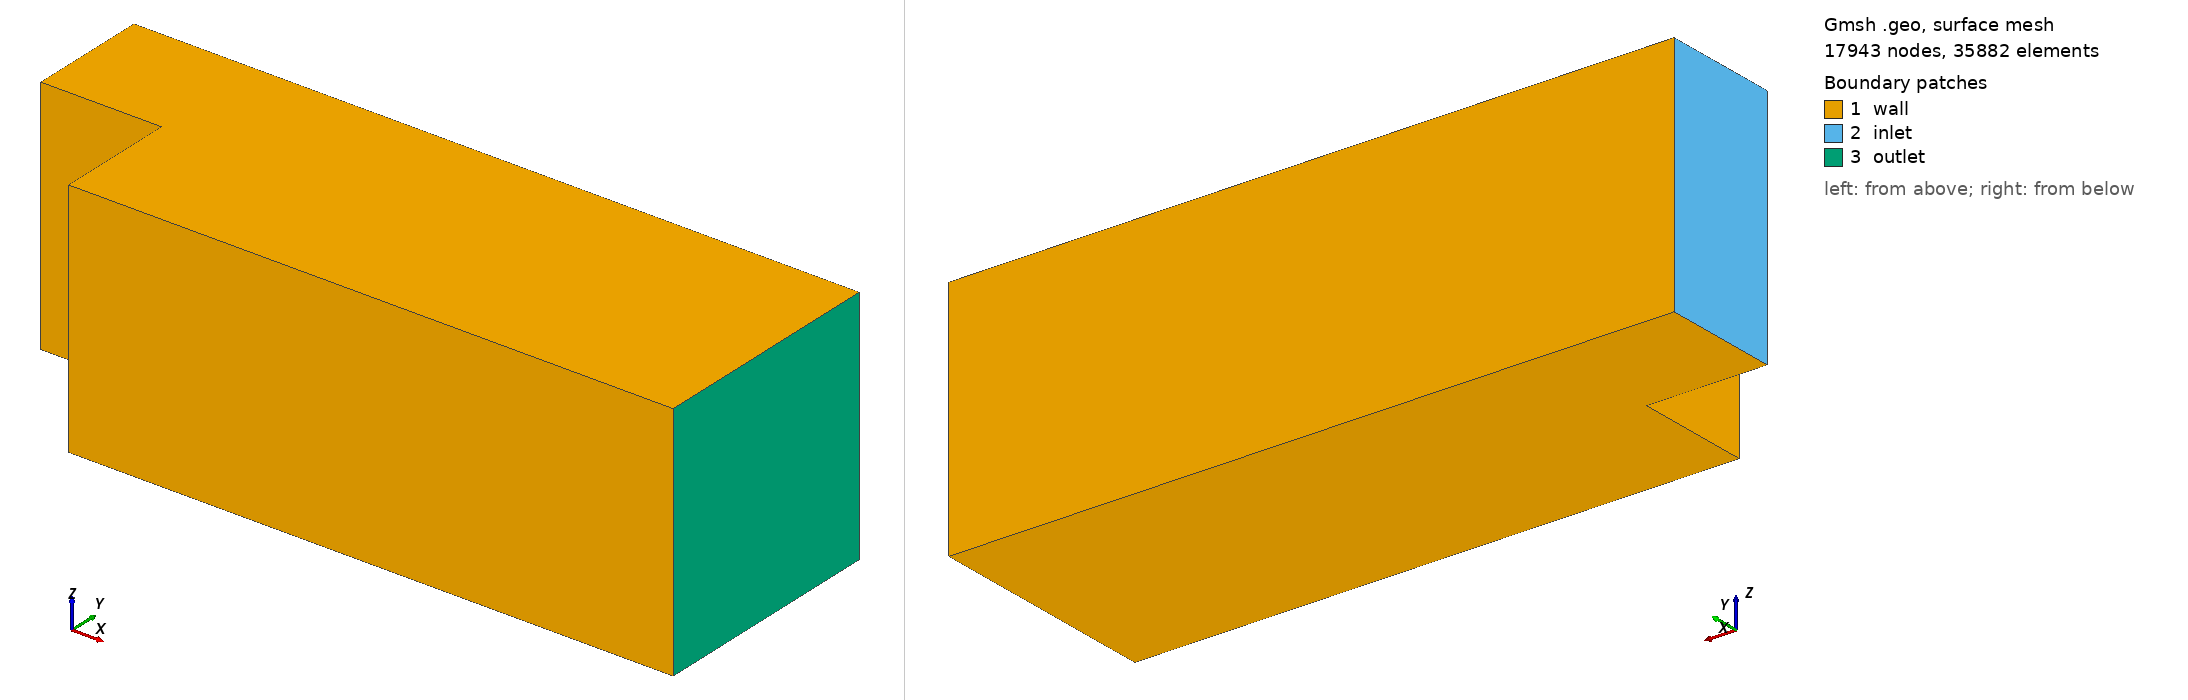

Gmsh geometry script, surface-meshed: 17943 nodes, 35882 surface elements. Boundary patches (legend numbers): 1 wall, 2 inlet, 3 outlet. Left view from above one corner, right view from below the opposite corner. Legend entries are the model's physical surfaces. The drawing asked Gmsh for element sizes between 1% and 20% of the model's largest extent; the script's own settings can give other sizes.

=== step-3d.geo (drawn) ===
SetFactory("OpenCASCADE");

h=0.04;

hin=1;
hout=2;
w=2;
lstep=1;
lfloor=5;

Point(1) = {-lstep, hout-hin, 0, h};
Point(2) = {0, hout-hin, 0, h*0.1};
Point(3) = {0, 0, 0, h*0.5};
Point(4) = {lfloor, 0, 0, h};
Point(5) = {lfloor, hout, 0, h};
Point(6) = {-lstep, hout, 0, h};

Point(7) = {-lstep, hout-hin, w, h};
Point(8) = {0, hout-hin, w, h*0.1};
Point(9) = {0, 0, w, h*0.5};
Point(10) = {lfloor, 0, w, h};
Point(11) = {lfloor, hout, w, h};
Point(12) = {-lstep, hout, w, h};

Line(1) = {1, 2};
Line(2) = {2, 3};
Line(3) = {3, 4};
Line(4) = {4, 5};
Line(5) = {5, 6};
Line(6) = {6, 1};

Line(7) = {7, 8};
Line(8) = {8, 9};
Line(9) = {9, 10};
Line(10) = {10, 11};
Line(11) = {11, 12};
Line(12) = {12, 7};

Line(13) = {1, 7};
Line(14) = {2, 8};
Line(15) = {3, 9};
Line(16) = {4, 10};
Line(17) = {5, 11};
Line(18) = {6, 12};

// lateral walls
Line Loop(1) = {1, 2, 3, 4, 5, 6};
Plane Surface(1) = {1};
Line Loop(2) = {7, 8, 9, 10, 11, 12};
Plane Surface(2) = {2};

// top and bottom walls
Line Loop(3) = {1, 14, -7, -13};
Plane Surface(3) = {3};
Line Loop(4) = {2, 15, -8, -14};
Plane Surface(4) = {4};
Line Loop(5) = {3, 16, -9, -15};
Plane Surface(5) = {5};
Line Loop(6) = {5, 18, -11, -17};
Plane Surface(6) = {6};

// inlet
Line Loop(7) = {-6, 18, 12, -13};
Plane Surface(7) = {7};

// outlet
Line Loop(9) = {10, -17, -4, 16};
Plane Surface(8) = {9};

Surface Loop(1) = {7, 1, 3, 4, 5, 8, 2, 6};
Volume(1) = {1};

// physical labels
Physical Surface("wall") = {1, 2, 3, 4, 5, 6};
Physical Surface("inlet") = {7};
Physical Surface("outlet") = {8};
Physical Volume("Omega") = {1};
